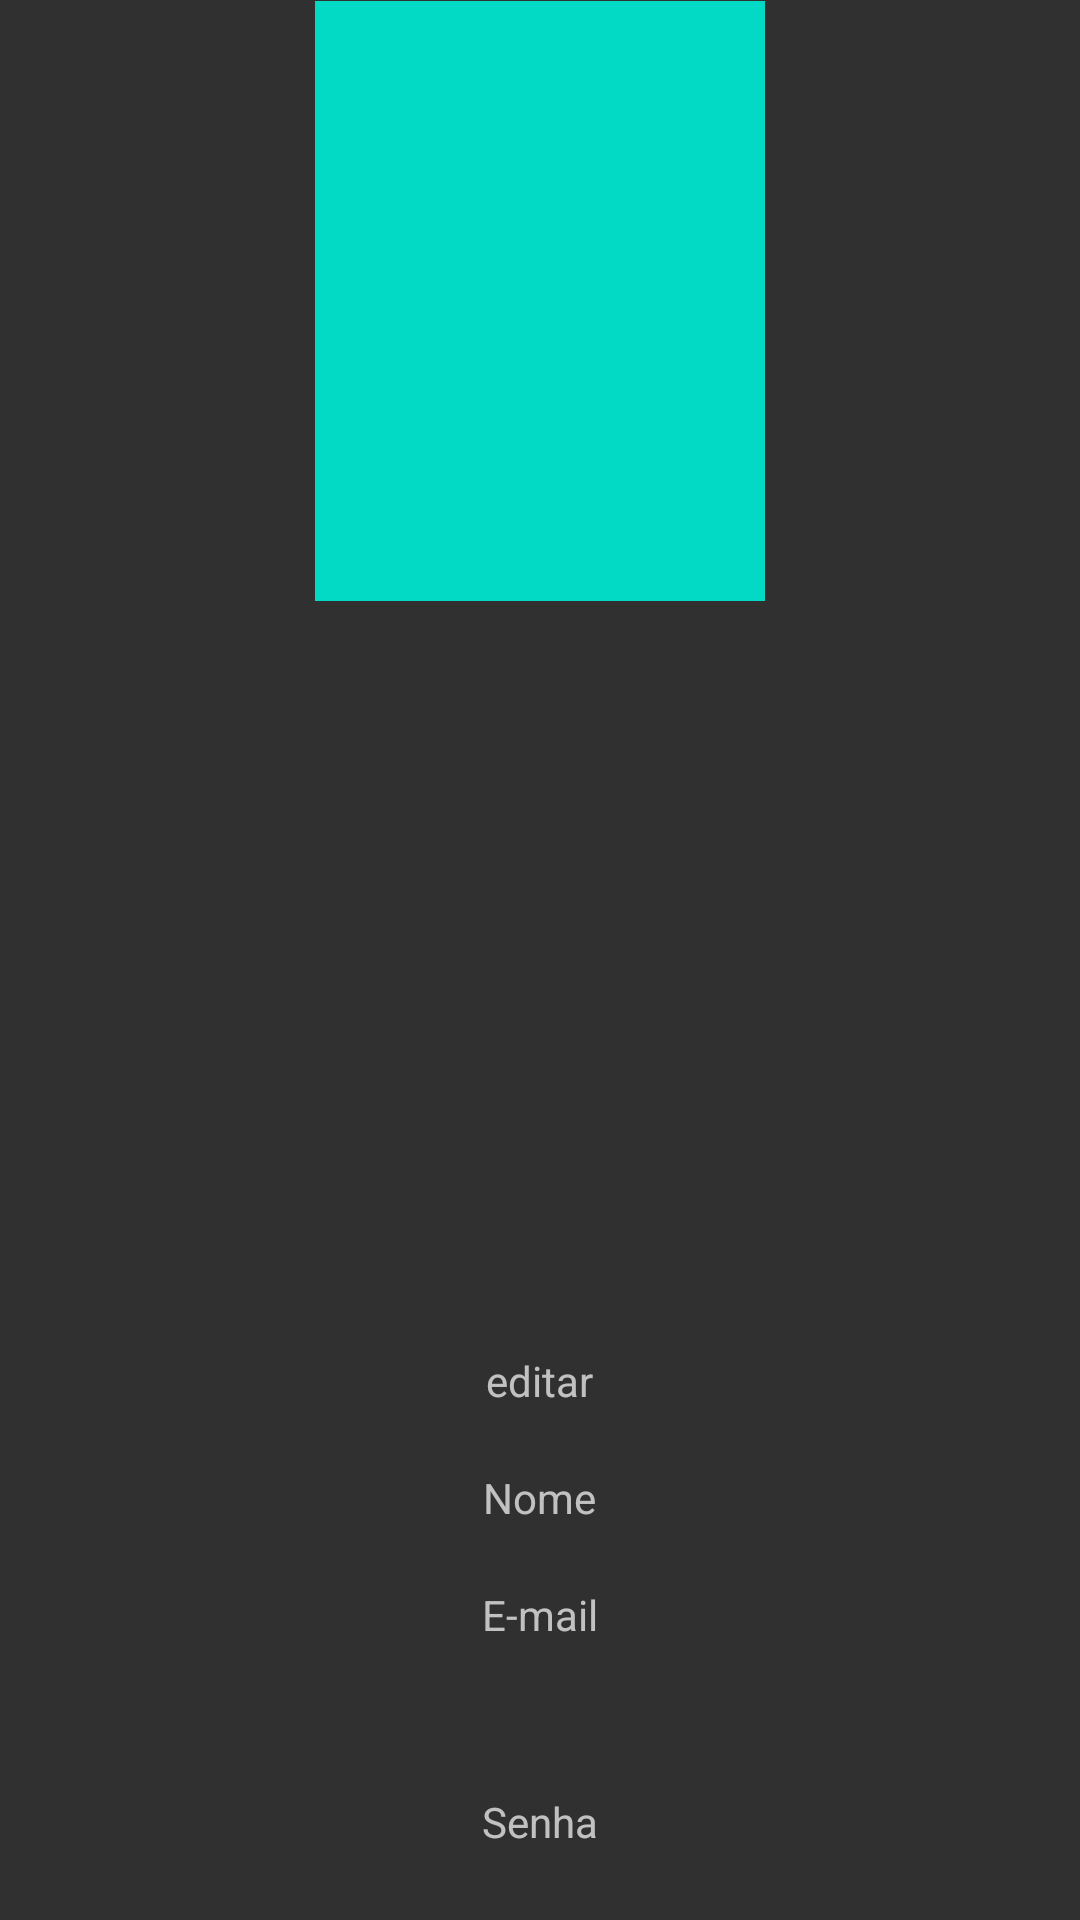

Android layout source for this screen:
<!-- AndroidManifest.xml: application theme Theme.7ART -->
<!-- res/layout/activity_perfil.xml -->
<?xml version="1.0" encoding="utf-8"?>
<LinearLayout xmlns:android="http://schemas.android.com/apk/res/android"
    xmlns:app="http://schemas.android.com/apk/res-auto"
    xmlns:tools="http://schemas.android.com/tools"
    android:id="@+id/container"
    android:layout_width="match_parent"
    android:layout_height="match_parent"
    android:orientation="vertical"
    android:paddingLeft="@dimen/activity_horizontal_margin"
    android:paddingTop="@dimen/activity_vertical_margin"
    android:paddingRight="@dimen/activity_horizontal_margin"
    android:paddingBottom="@dimen/activity_vertical_margin"
    tools:context=".ui.login.LoginActivity">


    <ImageView
        android:id="@+id/foto"
        android:layout_width="150dp"
        android:layout_height="200dp"
        android:layout_gravity="center"
        android:layout_margin="@android:dimen/dialog_min_width_major"
        android:background="@color/teal_200" />
    <Space
        android:layout_width="match_parent"
        android:layout_height="250dp"/>

    <TextView
        android:id="@+id/EditarPerfil"
        android:layout_width="wrap_content"
        android:layout_height="wrap_content"
        android:text="editar"
        android:layout_gravity="center"/>
    <Space
        android:layout_width="match_parent"
        android:layout_height="20dp"/>

    <TextView
        android:id="@+id/nome"
        android:layout_width="wrap_content"
        android:layout_height="wrap_content"
        android:text="Nome"
        android:layout_gravity="center"/>
    <Space
        android:layout_width="match_parent"
        android:layout_height="20dp"/>

    <TextView
        android:id="@+id/email"
        android:layout_width="wrap_content"
        android:layout_height="wrap_content"
        android:text="E-mail"
        android:layout_gravity="center"/>

    <Space
        android:layout_width="match_parent"
        android:layout_height="50dp"/>

    <TextView
        android:id="@+id/senha"
        android:layout_width="wrap_content"
        android:layout_height="wrap_content"
        android:text="Senha"
        android:layout_gravity="center"/>






</LinearLayout>
<!-- resources referenced by this layout -->
<resources>
  <style name="Theme.7ART" parent="Theme.Design.NoActionBar">
          
          <item name="colorPrimary">@color/purple_500</item>
          <item name="colorPrimaryVariant">@color/purple_700</item>
          <item name="colorOnPrimary">@color/white</item>
          
          <item name="colorSecondary">@color/teal_200</item>
          <item name="colorSecondaryVariant">@color/teal_700</item>
          <item name="colorOnSecondary">@color/black</item>
          
          <item name="android:statusBarColor" tools:targetApi="l">?attr/colorPrimaryVariant</item>
          
      </style>
  <!-- not gathered from this repository: default colours our renderer supplied (Android Studio template values) -->
  <color name="purple_500">#FF6200EE</color>
  <color name="purple_700">#FF3700B3</color>
  <color name="teal_200">#FF03DAC5</color>
  <color name="teal_700">#FF018786</color>
  <color name="black">#FF000000</color>
  <color name="white">#FFFFFFFF</color>
</resources>
